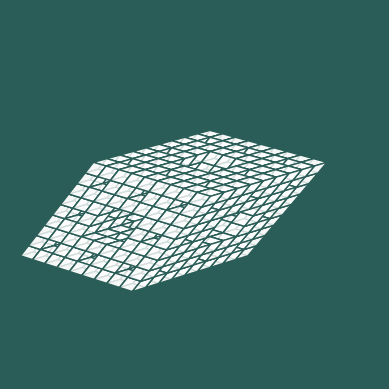

This chart was generated by the following Python code:
import matplotlib.pyplot as plt
from mpl_toolkits.mplot3d.art3d import Poly3DCollection
import math

plt.rcParams['toolbar'] = 'None'

max_level = 2  # >=3, computer will run slow
theta = math.pi/3 # acute angle in radians
origin_vertices = [
    [1, 0, 0], # e1
    [math.cos(theta), math.sin(theta), 0], # e2
    [math.cos(theta), (math.cos(theta) - (math.cos(theta) ** 2))/math.sin(theta), (math.sqrt(1 - 3 * math.cos(theta) ** 2 + 2 * math.cos(theta)**3))/math.sin(theta)] # e3
]

fig = plt.figure()
ax = fig.add_subplot(projection='3d')

def setup():
    fig.canvas.manager.set_window_title('Rhombohedron fractal')
    ax.set_axis_off()
    ax.set_facecolor('#2A5D57') 
    fig.patch.set_facecolor('#2A5D57')
    ax.set_xlabel('x')
    ax.set_ylabel('y')
    ax.set_zlabel('z')

    ax.set_xlim([0, 2])
    ax.set_ylim([0, 2])
    ax.set_zlim([0, 0.75])
    ax.set_aspect('equal')

    draw_rhombohedron()

def draw_rhombohedron():
    rhombohedrons = generate_rhombohedron(0, 0, 0, 1, max_level)
    for rhombohedron in rhombohedrons:
        new_x, new_y, new_z, new_size = rhombohedron

        vertices = [
            [new_x, new_y, new_z], 
            [new_x + new_size * origin_vertices[1][0], new_y + new_size * origin_vertices[1][1], new_z + new_size * origin_vertices[1][2]],
            [new_x + new_size * (origin_vertices[0][0] + origin_vertices[1][0]), new_y + new_size * (origin_vertices[0][1] + origin_vertices[1][1]), new_z + new_size * (origin_vertices[0][2] + origin_vertices[1][2])],
            [new_x + new_size * origin_vertices[0][0], new_y + new_size * origin_vertices[0][1], new_z + new_size * origin_vertices[0][2]],
            [new_x + new_size * origin_vertices[2][0], new_y + new_size * origin_vertices[2][1], new_z + new_size * origin_vertices[2][2]],
            [new_x + new_size * (origin_vertices[1][0] + origin_vertices[2][0]), new_y + new_size * (origin_vertices[1][1] + origin_vertices[2][1]), new_z + new_size * (origin_vertices[1][2] + origin_vertices[2][2])],
            [new_x + new_size * (origin_vertices[0][0] + origin_vertices[1][0] + origin_vertices[2][0]), new_y + new_size * (origin_vertices[0][1] + origin_vertices[1][1] + origin_vertices[2][1]), new_z + new_size * (origin_vertices[0][2] + origin_vertices[1][2] + origin_vertices[2][2])],
            [new_x + new_size * (origin_vertices[0][0] + origin_vertices[2][0]), new_y + new_size * (origin_vertices[0][1] + origin_vertices[2][1]), new_z + new_size * (origin_vertices[0][2] + origin_vertices[2][2])]
        ]
        faces = [
            [vertices[0], vertices[1], vertices[2], vertices[3]],
            [vertices[0], vertices[3], vertices[7], vertices[4]],
            [vertices[4], vertices[5], vertices[6], vertices[7]],
            [vertices[1], vertices[2], vertices[6], vertices[5]],
            [vertices[2], vertices[3], vertices[7], vertices[6]],
            [vertices[0], vertices[1], vertices[5], vertices[4]]
        ]
        ax.add_collection3d(Poly3DCollection(faces, facecolors='#FFF', edgecolors='#2A5D57', alpha=.8))
    plt.show()

def generate_rhombohedron(x, y, z, rhombohedron_size, max_level):
    if max_level == 0:
        return[(x, y, z, rhombohedron_size)]
    
    new_size = rhombohedron_size/3
    rhombohedrons = []
    
    for dimension_x in range(3):
        for dimension_y in range(3):
            for dimension_z in range(3):
                if (dimension_x == 1 and dimension_y == 1) or (dimension_y == 1 and dimension_z == 1) or (dimension_x == 1 and dimension_z == 1):
                    continue

                new_x = x + dimension_x * new_size * origin_vertices[0][0] + dimension_y * new_size * origin_vertices[1][0] + dimension_z * new_size * origin_vertices[2][0]
                new_y = y + dimension_x * new_size * origin_vertices[0][1] + dimension_y * new_size * origin_vertices[1][1] + dimension_z * new_size * origin_vertices[2][1]
                new_z = z + dimension_x * new_size * origin_vertices[0][2] + dimension_y * new_size * origin_vertices[1][2] + dimension_z * new_size * origin_vertices[2][2]
                
                rhombohedrons.extend(generate_rhombohedron(new_x, new_y, new_z, new_size, max_level - 1))

    return rhombohedrons

setup()